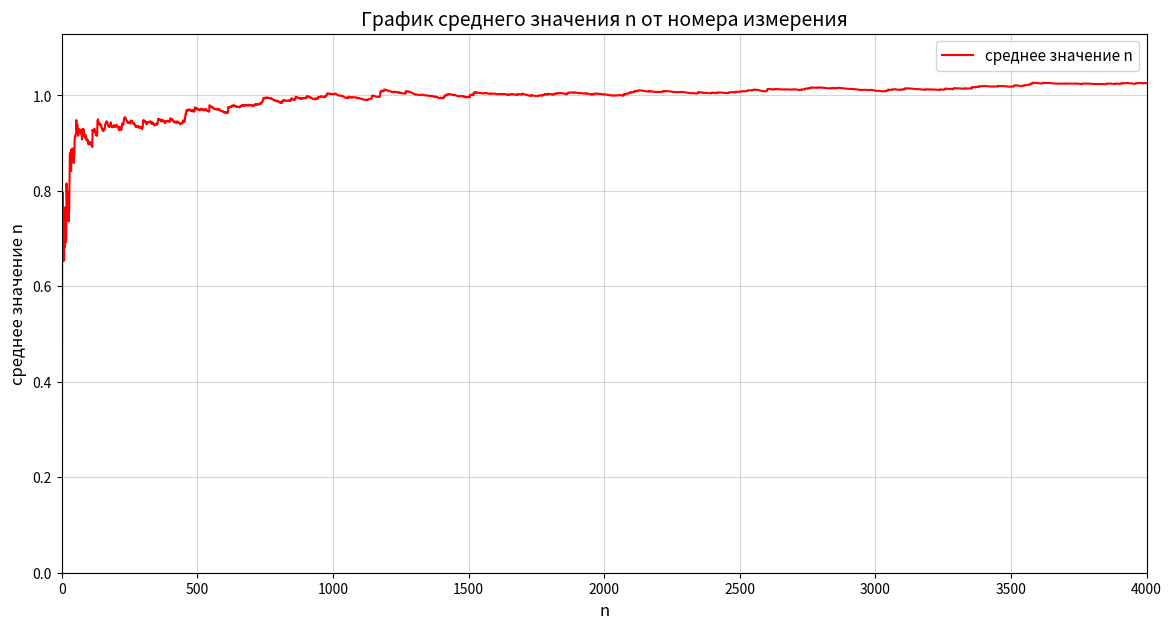

Reproduce this figure in Python.
#1
import matplotlib.pyplot as plt

n = [1, 0, 1, 0, 1, 1, 0, 1, 1, 0, 1, 0, 0, 1, 1, 1, 2, 3, 1, 1, 2, 0, 1, 1, 1, 1, 0, 2, 3, 3, 2, 2, 1, 1, 1, 3, 1, 0, 2, 0, 1, 2, 1, 1, 0, 0, 0, 3, 0, 2, 2, 0, 0, 3, 1, 1, 0, 0, 1, 1, 1, 0, 0, 0, 0, 2, 2, 2, 1, 0, 0, 1, 2, 1, 1, 0, 3, 1, 0, 0, 2, 1, 2, 1, 1, 2, 0, 0, 1, 1, 0, 2, 2, 2, 1, 2, 0, 1, 1, 0, 0, 1, 2, 0, 2, 0, 1, 0, 1, 2, 2, 2, 1, 4, 1, 0, 2, 0, 2, 0, 0, 1, 1, 0, 1, 1, 2, 2, 0, 1, 0, 4, 0, 0, 1, 1, 2, 2, 1, 0, 0, 1, 2, 0, 1, 0, 1, 1, 1, 0, 0, 1, 1, 0, 0, 2, 2, 0, 0, 3, 0, 0, 0, 0, 0, 0, 1, 0, 1, 1, 2, 1, 2, 0, 1, 2, 0, 0, 2, 3, 2, 1, 1, 1, 1, 0, 2, 2, 2, 0, 0, 0, 0, 2, 1, 0, 1, 0, 0, 0, 0, 2, 0, 1, 1, 0, 2, 1, 0, 1, 1, 1, 3, 0, 1, 2, 1, 1, 2, 0, 2, 3, 3, 1, 0, 1, 0, 0, 3, 3, 0, 0, 2, 0, 2, 1, 1, 1, 2, 1, 2, 0, 1, 1, 2, 2, 0, 0, 2, 2, 2, 2, 1, 3, 0, 0, 2, 1, 0, 1, 1, 2, 0, 1, 2, 2, 0, 1, 1, 0, 1, 1, 1, 2, 0, 0, 0, 0, 2, 1, 1, 0, 0, 0, 1, 1, 2, 0, 0, 0, 1, 0, 1, 0, 1, 2, 1, 3, 2, 4, 0, 0, 1, 0, 1, 0, 1, 0, 2, 1, 1, 1, 1, 3, 1, 0, 0, 0, 2, 0, 1, 0, 0, 0, 2, 0, 0, 1, 2, 1, 1, 1, 3, 1, 1, 2, 0, 1, 0, 1, 1, 1, 0, 0, 0, 0, 0, 0, 0, 1, 1, 0, 0, 3, 3, 3, 1, 1, 0, 2, 2, 0, 0, 1, 1, 1, 0, 1, 3, 2, 1, 2, 0, 1, 0, 1, 0, 1, 1, 1, 1, 3, 0, 1, 0, 0, 0, 0, 0, 2, 1, 2, 0, 0, 2, 1, 0, 0, 1, 3, 3, 0, 1, 1, 2, 0, 1, 0, 2, 1, 1, 1, 1, 1, 0, 0, 0, 0, 1, 1, 1, 2, 2, 0, 3, 1, 2, 0, 1, 2, 2, 1, 2, 0, 1, 1, 1, 0, 0, 0, 0, 0, 2, 2, 2, 3, 2, 3, 1, 0, 1, 1, 2, 0, 4, 2, 4, 1, 2, 4, 2, 0, 1, 0, 0, 1, 3, 1, 2, 0, 0, 0, 1, 1, 1, 0, 0, 2, 0, 1, 1, 3, 1, 2, 2, 1, 2, 1, 3, 1, 4, 1, 1, 0, 1, 0, 0, 1, 0, 2, 1, 1, 0, 0, 0, 1, 1, 1, 0, 0, 0, 2, 3, 2, 1, 0, 0, 0, 1, 0, 1, 1, 0, 1, 2, 2, 0, 0, 3, 1, 0, 0, 1, 1, 1, 1, 0, 1, 0, 1, 0, 2, 0, 1, 5, 1, 2, 1, 1, 0, 2, 2, 1, 1, 0, 1, 2, 0, 0, 1, 1, 1, 1, 2, 0, 0, 1, 2, 0, 0, 0, 2, 2, 1, 1, 3, 1, 2, 2, 2, 1, 0, 0, 1, 1, 1, 0, 1, 0, 2, 1, 0, 2, 0, 1, 1, 1, 0, 0, 1, 1, 0, 0, 2, 2, 2, 1, 3, 2, 1, 2, 0, 1, 5, 1, 0, 0, 1, 0, 0, 2, 0, 0, 0, 3, 1, 1, 3, 0, 0, 1, 2, 1, 3, 0, 2, 2, 1, 2, 1, 0, 1, 0, 1, 0, 0, 1, 1, 0, 0, 2, 2, 2, 1, 3, 2, 1, 2, 2, 3, 0, 0, 1, 3, 1, 1, 0, 0, 0, 1, 3, 1, 0, 0, 1, 0, 0, 0, 1, 0, 0, 2, 0, 0, 2, 1, 3, 1, 0, 1, 1, 0, 0, 2, 0, 0, 0, 0, 0, 1, 1, 1, 0, 1, 0, 2, 3, 0, 1, 2, 3, 1, 1, 3, 1, 1, 2, 3, 2, 0, 1, 0, 2, 0, 0, 1, 0, 0, 3, 0, 0, 1, 0, 1, 0, 0, 3, 0, 3, 2, 2, 4, 3, 3, 0, 0, 1, 2, 1, 2, 3, 0, 0, 0, 0, 1, 2, 0, 0, 0, 1, 1, 0, 0, 0, 2, 1, 0, 0, 1, 0, 1, 0, 1, 0, 2, 1, 2, 1, 1, 2, 1, 0, 2, 0, 1, 1, 0, 2, 1, 0, 0, 1, 1, 2, 3, 1, 1, 1, 0, 1, 2, 1, 1, 1, 0, 1, 0, 1, 0, 1, 4, 1, 0, 1, 0, 3, 3, 0, 1, 1, 2, 2, 0, 1, 0, 2, 2, 0, 0, 1, 0, 0, 0, 0, 0, 0, 0, 1, 1, 3, 1, 1, 0, 0, 4, 0, 2, 0, 1, 1, 1, 1, 0, 1, 1, 0, 2, 3, 0, 1, 4, 3, 2, 1, 0, 1, 1, 1, 0, 0, 0, 1, 2, 1, 1, 0, 1, 2, 0, 2, 3, 1, 1, 1, 1, 0, 0, 3, 0, 0, 2, 0, 0, 0, 2, 0, 1, 0, 0, 1, 2, 4, 0, 0, 0, 2, 2, 1, 2, 1, 0, 0, 1, 1, 1, 0, 1, 1, 0, 1, 2, 1, 1, 2, 1, 0, 0, 0, 2, 1, 0, 1, 1, 3, 3, 2, 1, 1, 0, 0, 1, 0, 2, 0, 4, 1, 0, 0, 1, 0, 0, 3, 0, 0, 0, 0, 1, 0, 0, 1, 2, 1, 0, 0, 2, 1, 1, 0, 3, 1, 3, 1, 3, 3, 1, 1, 3, 4, 1, 2, 0, 0, 0, 0, 1, 2, 1, 0, 0, 1, 0, 0, 2, 0, 1, 0, 2, 2, 2, 0, 0, 1, 3, 0, 0, 0, 0, 1, 1, 0, 0, 1, 1, 1, 1, 1, 2, 1, 2, 0, 2, 2, 2, 0, 0, 1, 1, 0, 0, 1, 0, 2, 0, 1, 0, 2, 1, 1, 1, 1, 1, 1, 0, 2, 1, 0, 0, 2, 1, 1, 3, 0, 1, 2, 2, 1, 1, 4, 1, 1, 2, 1, 2, 0, 1, 0, 0, 1, 2, 3, 1, 1, 0, 0, 0, 2, 0, 0, 2, 1, 2, 0, 0, 0, 1, 0, 1, 1, 0, 0, 1, 0, 1, 0, 1, 0, 0, 0, 1, 0, 1, 2, 1, 1, 0, 1, 2, 0, 0, 1, 2, 1, 2, 0, 1, 0, 0, 1, 0, 2, 0, 1, 0, 0, 1, 0, 1, 3, 3, 0, 0, 0, 2, 0, 0, 0, 0, 0, 2, 2, 0, 0, 5, 1, 1, 3, 0, 2, 0, 1, 1, 2, 0, 1, 1, 2, 1, 0, 2, 1, 2, 0, 2, 0, 0, 2, 1, 0, 0, 3, 1, 0, 0, 6, 1, 1, 4, 0, 2, 2, 1, 2, 0, 1, 2, 1, 3, 4, 1, 0, 0, 0, 1, 0, 2, 1, 2, 1, 1, 0, 2, 1, 0, 1, 0, 1, 0, 0, 1, 1, 2, 1, 1, 1, 2, 0, 0, 1, 1, 0, 0, 2, 1, 1, 3, 3, 0, 1, 2, 1, 0, 0, 1, 0, 1, 2, 2, 2, 1, 1, 3, 2, 1, 1, 0, 0, 1, 0, 1, 2, 2, 1, 2, 0, 0, 1, 0, 1, 0, 2, 0, 0, 0, 1, 2, 0, 1, 5, 2, 1, 0, 0, 1, 2, 2, 0, 1, 0, 0, 0, 1, 0, 1, 1, 2, 1, 1, 1, 1, 0, 1, 2, 1, 1, 1, 2, 1, 1, 1, 0, 1, 1, 0, 1, 2, 0, 0, 0, 0, 1, 1, 0, 2, 2, 2, 1, 0, 0, 0, 0, 2, 1, 0, 3, 1, 0, 0, 0, 2, 0, 1, 0, 2, 1, 1, 1, 0, 0, 0, 0, 1, 1, 2, 0, 0, 0, 1, 0, 0, 0, 1, 1, 0, 0, 2, 1, 0, 1, 0, 2, 1, 3, 0, 0, 1, 1, 1, 1, 1, 1, 0, 1, 1, 0, 3, 0, 2, 2, 1, 1, 0, 1, 1, 0, 1, 1, 1, 2, 1, 1, 0, 2, 0, 1, 0, 3, 0, 0, 1, 1, 1, 2, 0, 1, 2, 0, 1, 4, 3, 1, 3, 4, 2, 0, 1, 0, 0, 0, 3, 2, 3, 2, 2, 0, 3, 1, 0, 0, 1, 0, 0, 2, 2, 2, 0, 1, 1, 2, 1, 0, 2, 1, 0, 2, 1, 2, 3, 1, 1, 2, 2, 1, 1, 1, 1, 0, 2, 1, 2, 1, 1, 0, 0, 0, 2, 1, 2, 3, 0, 1, 0, 0, 0, 1, 0, 0, 1, 1, 1, 2, 1, 3, 1, 1, 1, 1, 2, 0, 2, 1, 1, 0, 1, 3, 0, 0, 2, 2, 0, 1, 1, 0, 0, 0, 5, 1, 1, 3, 0, 1, 3, 1, 2, 0, 1, 1, 1, 5, 3, 0, 2, 2, 3, 0, 1, 1, 1, 1, 3, 1, 1, 0, 0, 2, 2, 1, 0, 1, 2, 0, 0, 0, 0, 1, 0, 1, 2, 1, 0, 0, 2, 2, 2, 1, 0, 0, 0, 3, 2, 0, 0, 1, 0, 0, 0, 1, 0, 1, 1, 0, 1, 1, 0, 0, 2, 0, 0, 1, 0, 0, 1, 0, 3, 1, 1, 0, 0, 2, 0, 2, 0, 0, 0, 2, 2, 1, 2, 2, 2, 2, 2, 1, 1, 0, 0, 2, 0, 2, 2, 0, 0, 1, 0, 3, 2, 0, 0, 1, 1, 0, 0, 1, 1, 2, 2, 3, 2, 0, 2, 0, 0, 0, 2, 1, 0, 1, 2, 1, 1, 1, 0, 0, 1, 3, 1, 1, 0, 1, 1, 3, 0, 3, 0, 2, 1, 0, 2, 0, 2, 3, 1, 2, 1, 0, 1, 1, 0, 0, 1, 2, 2, 0, 0, 1, 1, 1, 2, 0, 2, 4, 0, 1, 0, 0, 2, 1, 1, 2, 1, 0, 0, 0, 1, 0, 1, 4, 2, 1, 1, 0, 1, 1, 0, 1, 2, 2, 1, 0, 1, 2, 0, 1, 1, 1, 1, 0, 0, 1, 0, 1, 1, 1, 1, 0, 2, 1, 0, 0, 1, 2, 4, 1, 1, 1, 1, 0, 1, 0, 0, 0, 1, 2, 2, 1, 1, 0, 0, 2, 1, 2, 0, 0, 0, 0, 0, 1, 0, 3, 0, 3, 0, 0, 1, 0, 1, 0, 1, 1, 0, 2, 1, 4, 2, 0, 1, 1, 0, 3, 3, 3, 1, 1, 0, 1, 1, 3, 1, 1, 0, 2, 1, 1, 4, 1, 1, 0, 1, 0, 0, 0, 0, 1, 1, 1, 1, 2, 0, 1, 0, 1, 0, 2, 4, 0, 1, 1, 0, 1, 0, 2, 4, 1, 0, 2, 0, 1, 0, 1, 3, 0, 0, 1, 0, 0, 1, 3, 1, 2, 0, 0, 1, 1, 0, 0, 0, 1, 0, 1, 1, 1, 0, 1, 2, 0, 1, 1, 1, 2, 1, 1, 0, 4, 2, 0, 0, 2, 4, 0, 1, 0, 1, 0, 0, 2, 0, 2, 3, 0, 0, 2, 0, 2, 1, 1, 1, 2, 2, 1, 3, 0, 1, 3, 2, 0, 1, 1, 1, 1, 0, 1, 2, 0, 1, 0, 1, 3, 1, 1, 1, 0, 0, 1, 3, 1, 0, 2, 1, 2, 1, 0, 0, 1, 1, 0, 0, 0, 0, 1, 3, 0, 2, 1, 1, 1, 2, 2, 3, 1, 0, 1, 1, 1, 0, 1, 1, 0, 1, 1, 1, 2, 0, 1, 1, 1, 0, 4, 1, 1, 1, 0, 1, 0, 1, 4, 2, 0, 1, 0, 0, 1, 0, 0, 2, 0, 1, 0, 1, 1, 0, 0, 2, 2, 2, 0, 2, 2, 0, 2, 1, 1, 0, 0, 1, 1, 2, 2, 1, 0, 0, 2, 3, 0, 1, 0, 1, 1, 1, 2, 0, 1, 0, 1, 1, 0, 0, 2, 0, 1, 1, 1, 0, 2, 1, 1, 2, 0, 1, 2, 1, 3, 0, 0, 0, 1, 1, 2, 0, 1, 0, 3, 0, 2, 0, 1, 0, 0, 0, 1, 0, 0, 0, 3, 0, 0, 0, 2, 1, 0, 1, 0, 1, 0, 1, 1, 1, 2, 3, 1, 0, 2, 1, 5, 1, 1, 1, 1, 1, 4, 0, 0, 1, 0, 0, 0, 0, 0, 0, 3, 1, 2, 4, 2, 0, 2, 1, 3, 3, 1, 1, 0, 3, 1, 0, 0, 0, 0, 3, 2, 3, 1, 1, 4, 1, 2, 1, 0, 2, 0, 0, 1, 0, 3, 1, 0, 4, 1, 0, 2, 0, 2, 0, 2, 1, 2, 1, 2, 0, 0, 0, 1, 1, 2, 0, 0, 0, 1, 1, 0, 1, 2, 2, 2, 1, 1, 0, 0, 1, 1, 0, 2, 1, 0, 1, 1, 4, 0, 1, 1, 0, 1, 2, 1, 0, 3, 1, 1, 1, 1, 1, 0, 2, 0, 1, 0, 1, 2, 2, 1, 1, 0, 3, 0, 1, 2, 1, 0, 0, 1, 2, 3, 0, 0, 2, 0, 2, 1, 0, 1, 2, 1, 0, 2, 3, 0, 4, 0, 1, 1, 0, 1, 1, 3, 2, 0, 3, 1, 0, 1, 2, 1, 0, 0, 2, 0, 0, 0, 1, 2, 0, 1, 0, 1, 1, 0, 1, 0, 0, 1, 1, 1, 0, 0, 0, 1, 1, 0, 2, 2, 1, 0, 0, 0, 1, 0, 1, 0, 0, 0, 1, 2, 3, 2, 1, 0, 2, 1, 0, 0, 0, 3, 2, 0, 0, 0, 1, 0, 1, 0, 1, 0, 1, 0, 0, 0, 0, 1, 0, 1, 0, 1, 1, 0, 0, 1, 1, 0, 1, 1, 0, 1, 2, 1, 2, 0, 0, 0, 1, 1, 2, 0, 2, 0, 0, 0, 2, 0, 2, 0, 2, 1, 0, 1, 2, 0, 2, 1, 2, 0, 0, 1, 0, 3, 1, 2, 4, 1, 4, 0, 1, 1, 1, 0, 2, 1, 2, 0, 2, 1, 1, 1, 1, 2, 3, 2, 1, 1, 1, 2, 0, 0, 0, 2, 1, 3, 2, 1, 1, 0, 1, 0, 0, 2, 0, 0, 1, 0, 1, 1, 2, 0, 2, 1, 0, 1, 4, 0, 0, 0, 1, 0, 0, 2, 1, 1, 0, 0, 1, 1, 1, 0, 1, 0, 0, 4, 0, 2, 0, 1, 1, 1, 2, 3, 0, 2, 2, 0, 2, 1, 0, 0, 0, 0, 2, 1, 0, 1, 1, 0, 0, 0, 2, 1, 1, 0, 2, 0, 1, 2, 0, 0, 0, 0, 2, 0, 1, 0, 1, 4, 0, 0, 1, 0, 0, 0, 3, 2, 0, 2, 0, 0, 0, 0, 1, 0, 0, 2, 0, 1, 1, 1, 1, 3, 0, 1, 4, 0, 1, 1, 0, 2, 2, 1, 0, 0, 3, 0, 1, 0, 1, 3, 2, 2, 0, 3, 0, 0, 1, 0, 3, 1, 0, 2, 0, 1, 0, 1, 0, 0, 0, 0, 0, 0, 3, 1, 0, 1, 4, 2, 0, 0, 0, 3, 0, 0, 2, 1, 2, 2, 1, 0, 2, 2, 0, 1, 2, 4, 0, 1, 2, 0, 3, 3, 2, 1, 1, 1, 2, 0, 0, 0, 1, 0, 2, 0, 1, 2, 1, 0, 1, 1, 1, 1, 1, 2, 1, 1, 1, 2, 1, 1, 1, 1, 2, 0, 0, 0, 2, 1, 1, 0, 2, 0, 0, 0, 0, 0, 3, 1, 0, 5, 4, 0, 1, 3, 0, 0, 2, 0, 1, 0, 2, 1, 1, 1, 1, 3, 1, 0, 1, 1, 2, 1, 0, 0, 0, 1, 4, 1, 1, 1, 2, 2, 0, 0, 3, 0, 2, 1, 1, 0, 1, 0, 0, 0, 1, 2, 1, 0, 0, 1, 0, 2, 3, 1, 2, 2, 1, 1, 2, 1, 1, 2, 3, 0, 3, 0, 1, 1, 0, 0, 0, 0, 0, 0, 1, 0, 0, 1, 0, 0, 1, 1, 0, 2, 0, 0, 0, 1, 2, 0, 3, 0, 0, 0, 2, 1, 2, 0, 0, 1, 2, 3, 0, 2, 1, 1, 2, 0, 0, 1, 1, 1, 1, 1, 0, 1, 1, 0, 2, 3, 1, 0, 0, 0, 1, 0, 4, 2, 0, 2, 1, 0, 2, 0, 0, 2, 0, 0, 0, 4, 3, 0, 1, 0, 1, 0, 2, 1, 0, 0, 0, 4, 0, 0, 2, 2, 2, 1, 1, 3, 4, 0, 1, 0, 1, 1, 2, 3, 1, 0, 1, 0, 1, 1, 0, 0, 3, 0, 0, 1, 1, 1, 1, 1, 1, 4, 2, 1, 0, 0, 1, 0, 2, 2, 3, 1, 0, 1, 1, 1, 1, 2, 0, 3, 0, 1, 1, 1, 1, 0, 0, 1, 2, 2, 0, 1, 0, 1, 2, 0, 1, 0, 1, 2, 0, 0, 0, 1, 2, 1, 3, 1, 1, 0, 0, 0, 1, 1, 4, 0, 2, 1, 1, 1, 1, 1, 1, 2, 1, 4, 1, 1, 1, 1, 0, 0, 0, 0, 3, 0, 0, 0, 3, 0, 1, 1, 0, 1, 1, 1, 2, 0, 2, 2, 0, 0, 0, 1, 2, 2, 1, 1, 2, 1, 0, 0, 1, 1, 2, 2, 0, 1, 0, 2, 0, 2, 1, 1, 0, 2, 0, 2, 0, 2, 0, 1, 2, 0, 1, 0, 0, 2, 2, 0, 0, 0, 2, 1, 0, 1, 0, 0, 1, 2, 0, 1, 0, 1, 0, 0, 1, 0, 1, 1, 1, 1, 1, 2, 1, 0, 2, 1, 3, 1, 2, 2, 1, 0, 2, 2, 0, 1, 0, 3, 1, 0, 0, 0, 2, 0, 0, 2, 3, 0, 1, 1, 1, 1, 1, 0, 1, 1, 3, 2, 2, 2, 0, 0, 2, 2, 0, 2, 3, 0, 2, 1, 0, 1, 1, 1, 1, 1, 1, 0, 1, 1, 0, 0, 1, 1, 1, 2, 1, 0, 0, 1, 0, 1, 1, 3, 0, 2, 1, 0, 1, 0, 2, 1, 1, 1, 1, 0, 2, 0, 2, 1, 2, 0, 3, 1, 2, 3, 0, 1, 1, 1, 1, 4, 0, 0, 2, 3, 0, 1, 2, 5, 1, 1, 1, 0, 1, 0, 1, 0, 3, 1, 1, 2, 0, 1, 4, 0, 0, 0, 0, 2, 2, 2, 3, 0, 2, 1, 1, 1, 0, 2, 1, 1, 1, 0, 0, 2, 2, 2, 1, 1, 1, 2, 3, 1, 0, 1, 1, 4, 0, 1, 0, 1, 1, 2, 1, 0, 3, 3, 2, 1, 5, 1, 1, 1, 0, 0, 3, 1, 2, 0, 1, 1, 3, 0, 0, 2, 1, 0, 1, 2, 0, 1, 0, 2, 2, 0, 2, 1, 0, 0, 2, 0, 1, 1, 1, 1, 1, 1, 0, 0, 1, 1, 0, 0, 1, 0, 3, 2, 2, 0, 0, 1, 0, 1, 0, 1, 1, 0, 2, 1, 1, 1, 0, 0, 0, 2, 2, 0, 2, 1, 1, 0, 1, 0, 1, 2, 2, 4, 1, 0, 0, 1, 0, 1, 0, 0, 1, 3, 1, 1, 0, 1, 0, 2, 3, 0, 1, 1, 1, 2, 0, 2, 1, 3, 0, 0, 1, 2, 2, 0, 0, 0, 1, 1, 0, 2, 1, 0, 0, 1, 1, 1, 0, 2, 0, 0, 1, 3, 0, 1, 2, 1, 4, 1, 0, 1, 0, 1, 1, 1, 0, 0, 0, 3, 0, 1, 3, 1, 1, 2, 5, 1, 1, 0, 1, 0, 1, 1, 0, 1, 0, 2, 1, 2, 0, 0, 0, 1, 0, 0, 0, 0, 1, 1, 2, 2, 0, 1, 2, 2, 5, 2, 1, 0, 2, 2, 2, 3, 1, 1, 0, 2, 0, 1, 1, 0, 3, 2, 0, 2, 1, 0, 0, 0, 1, 0, 1, 2, 1, 1, 1, 0, 2, 2, 0, 1, 1, 2, 2, 4, 0, 1, 0, 1, 1, 1, 3, 1, 0, 1, 2, 2, 2, 3, 0, 1, 2, 0, 0, 1, 0, 2, 0, 1, 0, 0, 1, 5, 1, 4, 2, 0, 1, 3, 1, 0, 1, 0, 1, 1, 0, 0, 1, 4, 0, 0, 3, 1, 1, 1, 1, 0, 1, 0, 1, 5, 1, 0, 0, 0, 0, 1, 1, 2, 2, 0, 0, 3, 0, 0, 3, 1, 1, 1, 1, 3, 2, 2, 1, 1, 0, 0, 2, 0, 0, 0, 2, 0, 1, 0, 1, 2, 1, 1, 1, 0, 0, 1, 2, 0, 0, 1, 1, 3, 0, 0, 0, 1, 1, 2, 1, 0, 3, 0, 0, 0, 0, 0, 0, 0, 1, 0, 1, 1, 4, 0, 0, 0, 0, 0, 1, 0, 1, 0, 3, 0, 2, 2, 1, 0, 0, 1, 0, 1, 2, 0, 2, 2, 2, 2, 2, 1, 2, 1, 1, 2, 1, 0, 0, 2, 0, 2, 0, 1, 1, 2, 1, 1, 3, 1, 0, 0, 0, 0, 2, 3, 0, 2, 1, 0, 0, 2, 0, 5, 3, 3, 1, 1, 2, 1, 3, 2, 0, 1, 2, 2, 1, 1, 1, 2, 2, 1, 2, 0, 1, 1, 2, 1, 1, 1, 1, 2, 1, 0, 4, 0, 3, 1, 0, 2, 2, 2, 4, 1, 3, 0, 0, 0, 0, 0, 0, 0, 3, 0, 0, 1, 3, 2, 1, 0, 0, 3, 3, 1, 4, 4, 2, 1, 2, 0, 2, 0, 5, 2, 0, 0, 0, 0, 0, 1, 2, 1, 2, 1, 0, 1, 2, 2, 0, 0, 0, 2, 1, 1, 2, 1, 1, 1, 1, 0, 1, 3, 1, 0, 2, 0, 3, 2, 0, 1, 4, 0, 2, 0, 0, 1, 0, 1, 0, 1, 0, 1, 0, 0, 1, 3, 0, 1, 0, 1, 3, 1, 0, 1, 0, 2, 0, 0, 1, 0, 1, 0, 1, 1, 1, 0, 1, 1, 1, 0, 0, 2, 0, 0, 1, 1, 1, 2, 0, 0, 0, 2, 1, 1, 3, 0, 1, 0, 0, 0, 1, 0, 0, 0, 0, 2, 3, 0, 1, 2, 0, 1, 2, 0, 1, 0, 3, 1, 0, 2, 1, 1, 1, 1, 3, 3, 2, 1, 0, 1, 0, 0, 1, 1, 3, 2, 0, 1, 3, 1, 0, 0, 1, 0, 2, 3, 0, 1, 0, 1, 0, 1, 0, 0, 1, 2, 3, 2, 0, 0, 0, 1, 1, 3, 2, 2, 1, 0, 1, 1, 2, 1, 2, 0, 1, 0, 1, 1, 2, 0, 1, 1, 0, 4, 1, 1, 3, 0, 2, 0, 0, 3, 0, 2, 1, 0, 1, 1, 1, 3, 0, 2, 0, 1, 2, 2, 0, 0, 1, 0, 1, 3, 1, 0, 1, 1, 0, 1, 1, 2, 0, 0, 1, 2, 1, 2, 0, 3, 1, 1, 2, 0, 0, 1, 0, 0, 0, 0, 1, 1, 2, 0, 0, 0, 1, 3, 0, 0, 1, 2, 0, 3, 0, 2, 1, 1, 1, 0, 0, 0, 2, 1, 0, 0, 1, 2, 0, 0, 0, 1, 0, 0, 0, 4, 2, 1, 3, 0, 0, 0, 2, 3, 0, 0, 2, 1, 1, 0, 3, 1, 1, 1, 1, 0, 1, 0, 1, 0, 1, 0, 2, 1, 0, 0, 1, 1, 1, 4, 0, 3, 0, 0, 0, 1, 1, 1, 1, 1, 2, 1, 1, 1, 0, 0, 4, 1, 0, 0, 2, 1, 1, 4, 3, 0, 0, 1, 1, 1, 1, 0, 0, 2, 3, 2, 3, 0, 1, 2, 0, 1, 0, 3, 2, 2, 2, 1, 1, 1, 1, 2, 1, 0, 0, 0, 0, 0, 2, 1, 1, 1, 1, 1, 1, 2, 2, 1, 1, 0, 3, 1, 0, 3, 0, 4, 0, 1, 2, 2, 1, 1, 2, 3, 0, 3, 0, 1, 3, 1, 2, 0, 1, 1, 0, 1, 2, 0, 1, 0, 1, 3, 1, 3, 1, 2, 0, 0, 1, 2, 3, 0, 1, 1, 1]

x = []
y = []

const = 1.12
all_sum_1 = 0
all_sum = 0


for i in range(4000):
    dev = n[i] - const
    all_sum += dev ** 2

y_final = ((1 / 4000) * all_sum)**0.5 / (4000)**0.5

for j in range(1, 4001):
    dev = n[j-1] - const
    all_sum_1 += dev ** 2
    y_now = ((1 / j) * all_sum_1)**0.5

    x.append(j)
    y.append(y_now)

plt.figure(figsize=(14, 7))
plt.plot(x, y, color='red', label='среднее значение n')

plt.xlabel('n', fontsize=12)
plt.ylabel('среднее значение n', fontsize=12)
plt.title('График среднего значения n от номера измерения', fontsize=14)
plt.grid(alpha = 0.5)
plt.legend(fontsize=11)

plt.xlim(0, 4000)
plt.ylim(0, max(y) * 1.1)

plt.show()